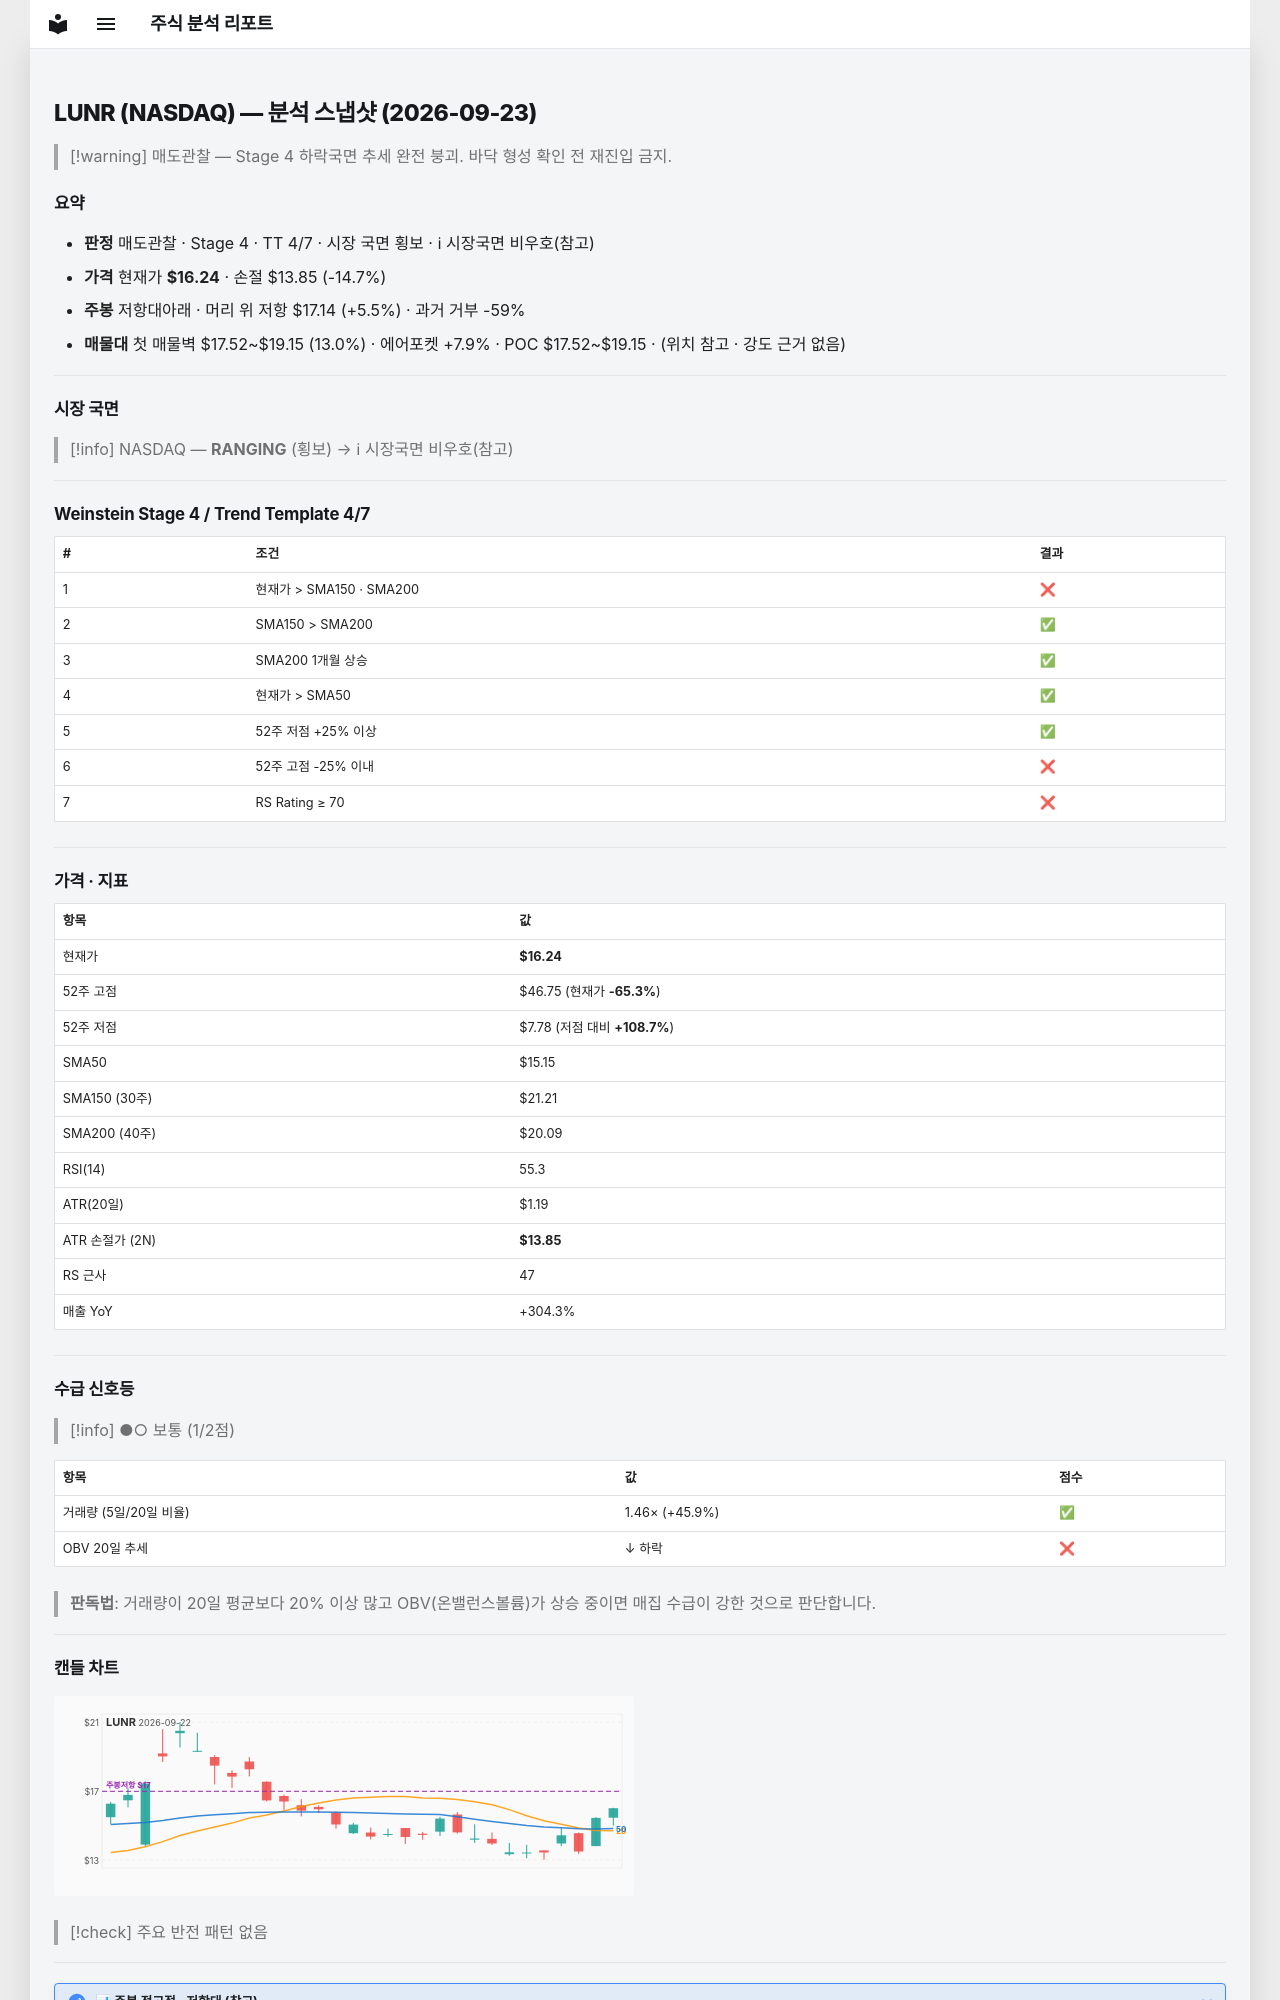

repository: soloandco/stock-reports · page: snapshots/LUNR-2026-09-23/index.html · generator: mkdocs

---
type: analysis-snapshot
title: LUNR 분석 스냅샷
ticker: LUNR
market: NASDAQ
created: 2026-09-23
updated: 2026-09-23
bar-date: 2026-09-22
verdict: 매도관찰
real-rr: 0.38
sma50-gap-pct: 7.2
weekly-position: 저항대아래
weekly-overhead-price: 17.14
weekly-overhead-pct: 5.5
stage: 4
trend-template-score: 4
tt-max: 7
price: 16.239999771118164
stop-price: 13.854373832538
market-regime: RANGING
supply-demand-score: 1/2
supply-demand-label: 보통
status: tracking
tags:
  - stock-agent
  - watchlist
  - LUNR
  - analysis
related:
  - "[[analysis-template]]"
---

# LUNR (NASDAQ) — 분석 스냅샷 (2026-09-23)

> [!warning] 매도관찰 — Stage 4 하락국면
> 추세 완전 붕괴. 바닥 형성 확인 전 재진입 금지.

## 요약

- **판정** 매도관찰 · Stage 4 · TT 4/7 · 시장 국면 횡보 · ℹ 시장국면 비우호(참고)
- **가격** 현재가 **$16.24** · 손절 $13.85 (-14.7%)
- **주봉** 저항대아래 · 머리 위 저항 $17.14 (+5.5%) · 과거 거부 -59%
- **매물대** 첫 매물벽 $17.52~$19.15 (13.0%) · 에어포켓 +7.9% · POC $17.52~$19.15 · (위치 참고 · 강도 근거 없음)

---

## 시장 국면

> [!info] NASDAQ — **RANGING** (횡보) → ℹ 시장국면 비우호(참고)

---

## Weinstein Stage 4 / Trend Template 4/7

| # | 조건 | 결과 |
|---|------|------|
| 1 | 현재가 > SMA150 · SMA200 | ❌ |
| 2 | SMA150 > SMA200 | ✅ |
| 3 | SMA200 1개월 상승 | ✅ |
| 4 | 현재가 > SMA50 | ✅ |
| 5 | 52주 저점 +25% 이상 | ✅ |
| 6 | 52주 고점 -25% 이내 | ❌ |
| 7 | RS Rating ≥ 70 | ❌ |

---

## 가격 · 지표

| 항목 | 값 |
|------|---|
| 현재가 | **$16.24** |
| 52주 고점 | $46.75 (현재가 **-65.3%**) |
| 52주 저점 | $7.78 (저점 대비 **+108.7%**) |
| SMA50 | $15.15 |
| SMA150 (30주) | $21.21 |
| SMA200 (40주) | $20.09 |
| RSI(14) | 55.3 |
| ATR(20일) | $1.19 |
| ATR 손절가 (2N) | **$13.85** |
| RS 근사 | 47 |
| 매출 YoY | +304.3% |

---
## 수급 신호등

> [!info] ●○ 보통 (1/2점)

| 항목 | 값 | 점수 |
|------|------|------|
| 거래량 (5일/20일 비율) | 1.46× (+45.9%) | ✅ |
| OBV 20일 추세 | ↓ 하락 | ❌ |

> **판독법**: 거래량이 20일 평균보다 20% 이상 많고 OBV(온밸런스볼륨)가 상승 중이면 매집 수급이 강한 것으로 판단합니다.

---
